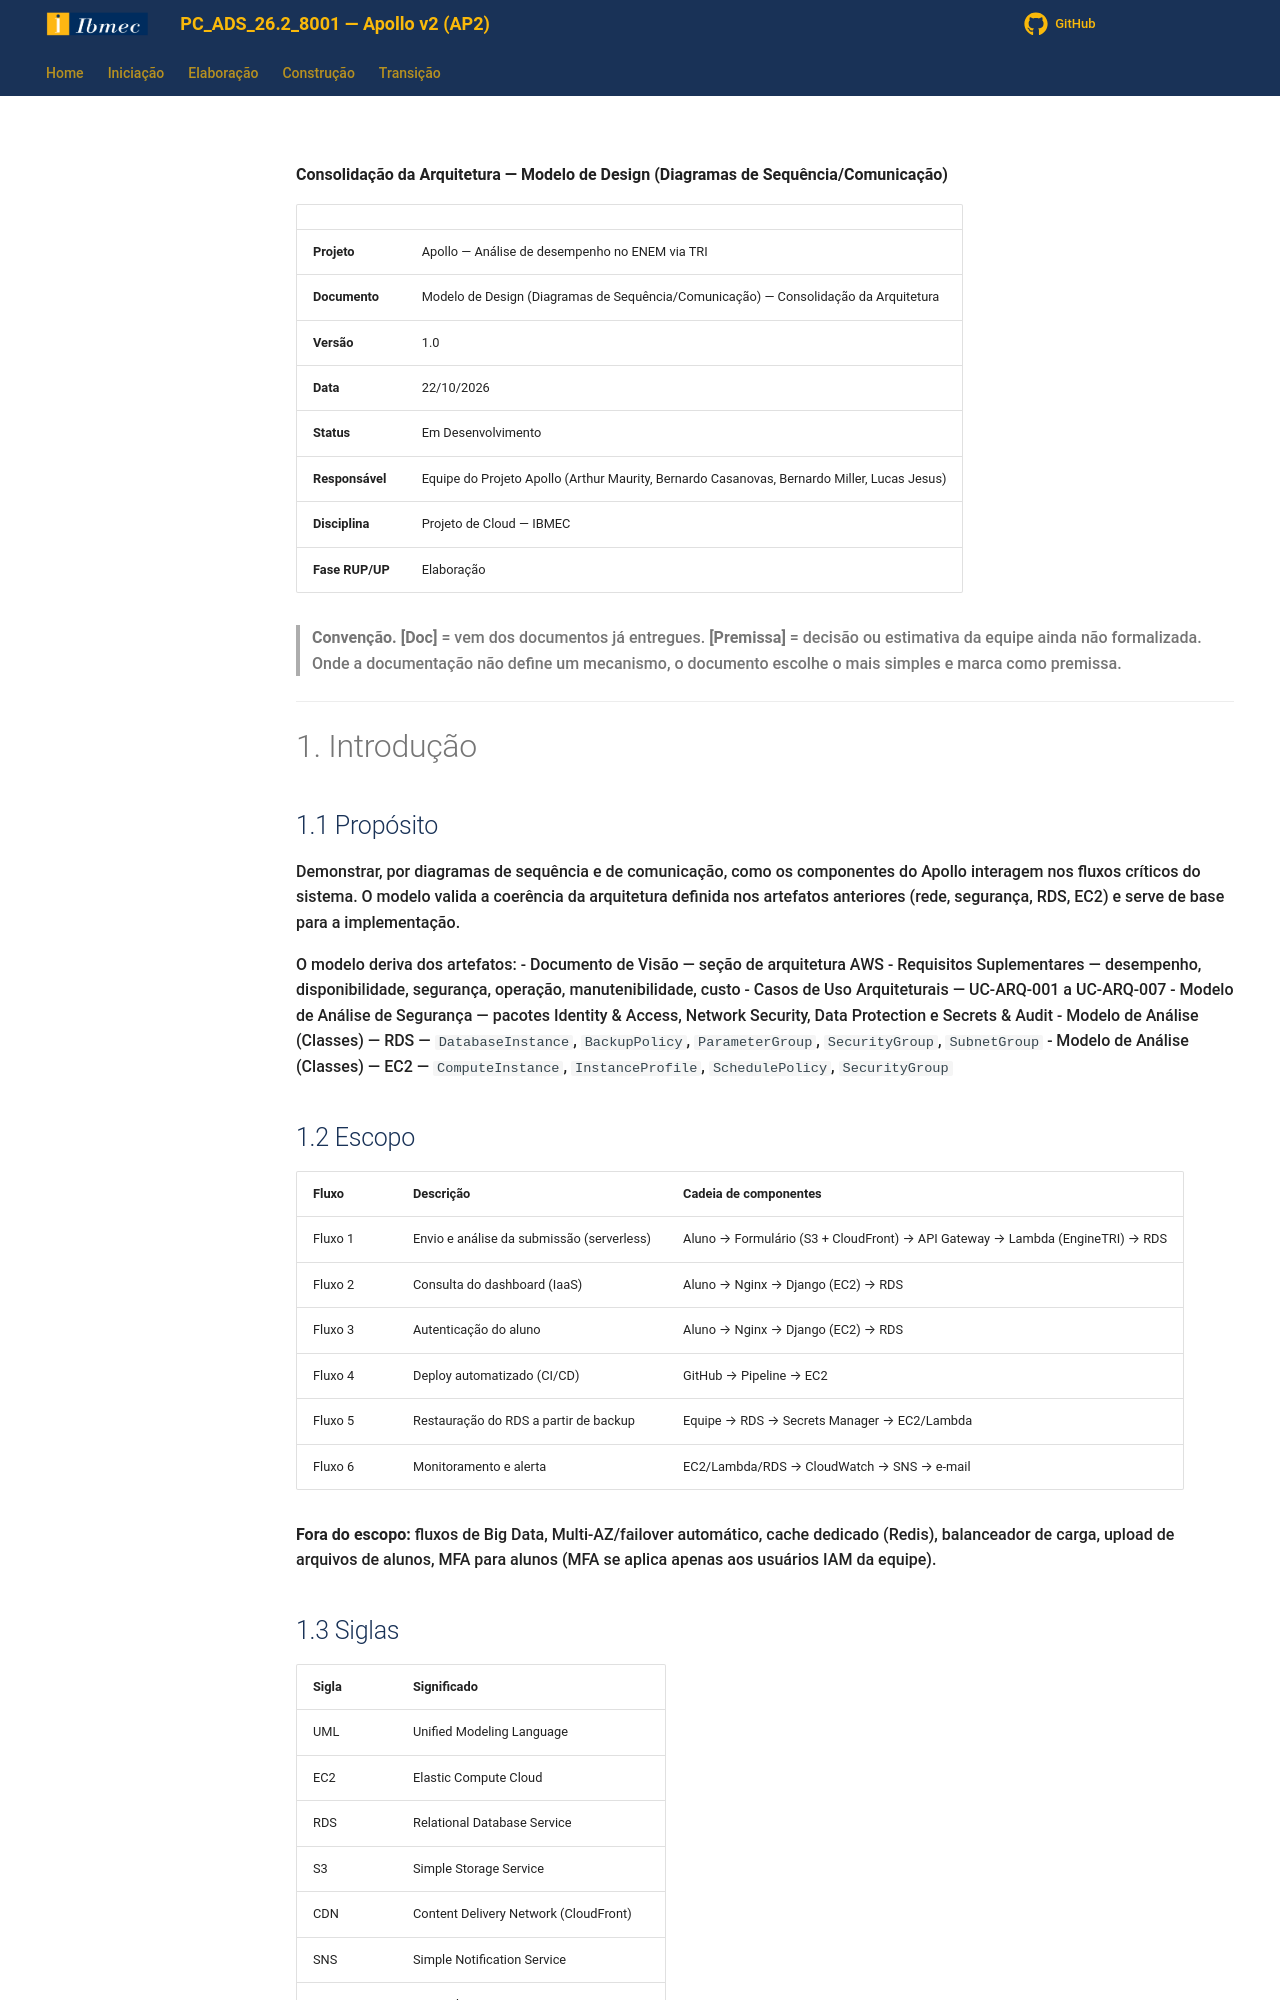

repository: Projetos-de-Extensao/PC_ADS_26.2_8001_III · page: Elaboracao/modelo_design_consolidacao_arquitetura/index.html · generator: mkdocs

**Consolidação da Arquitetura — Modelo de Design (Diagramas de Sequência/Comunicação)**

| | |
|---|---|
| **Projeto** | Apollo — Análise de desempenho no ENEM via TRI |
| **Documento** | Modelo de Design (Diagramas de Sequência/Comunicação) — Consolidação da Arquitetura |
| **Versão** | 1.0 |
| **Data** | 22/10/2026 |
| **Status** | Em Desenvolvimento |
| **Responsável** | Equipe do Projeto Apollo (Arthur Maurity, Bernardo Casanovas, Bernardo Miller, Lucas Jesus) |
| **Disciplina** | Projeto de Cloud — IBMEC |
| **Fase RUP/UP** | Elaboração |

> **Convenção.** **[Doc]** = vem dos documentos já entregues. **[Premissa]** = decisão ou estimativa da equipe ainda não formalizada. Onde a documentação não define um mecanismo, o documento escolhe o mais simples e marca como premissa.

---

# 1. Introdução

## 1.1 Propósito

Demonstrar, por diagramas de sequência e de comunicação, como os componentes do Apollo interagem nos fluxos críticos do sistema. O modelo valida a coerência da arquitetura definida nos artefatos anteriores (rede, segurança, RDS, EC2) e serve de base para a implementação.

O modelo deriva dos artefatos:
- Documento de Visão — seção de arquitetura AWS
- Requisitos Suplementares — desempenho, disponibilidade, segurança, operação, manutenibilidade, custo
- Casos de Uso Arquiteturais — UC-ARQ-001 a UC-ARQ-007
- Modelo de Análise de Segurança — pacotes Identity & Access, Network Security, Data Protection e Secrets & Audit
- Modelo de Análise (Classes) — RDS — `DatabaseInstance`, `BackupPolicy`, `ParameterGroup`, `SecurityGroup`, `SubnetGroup`
- Modelo de Análise (Classes) — EC2 — `ComputeInstance`, `InstanceProfile`, `SchedulePolicy`, `SecurityGroup`

## 1.2 Escopo

| Fluxo | Descrição | Cadeia de componentes |
|---|---|---|
| Fluxo 1 | Envio e análise da submissão (serverless) | Aluno → Formulário (S3 + CloudFront) → API Gateway → Lambda (EngineTRI) → RDS |
| Fluxo 2 | Consulta do dashboard (IaaS) | Aluno → Nginx → Django (EC2) → RDS |
| Fluxo 3 | Autenticação do aluno | Aluno → Nginx → Django (EC2) → RDS |
| Fluxo 4 | Deploy automatizado (CI/CD) | GitHub → Pipeline → EC2 |
| Fluxo 5 | Restauração do RDS a partir de backup | Equipe → RDS → Secrets Manager → EC2/Lambda |
| Fluxo 6 | Monitoramento e alerta | EC2/Lambda/RDS → CloudWatch → SNS → e-mail |

**Fora do escopo:** fluxos de Big Data, Multi-AZ/failover automático, cache dedicado (Redis), balanceador de carga, upload de arquivos de alunos, MFA para alunos (MFA se aplica apenas aos usuários IAM da equipe).
